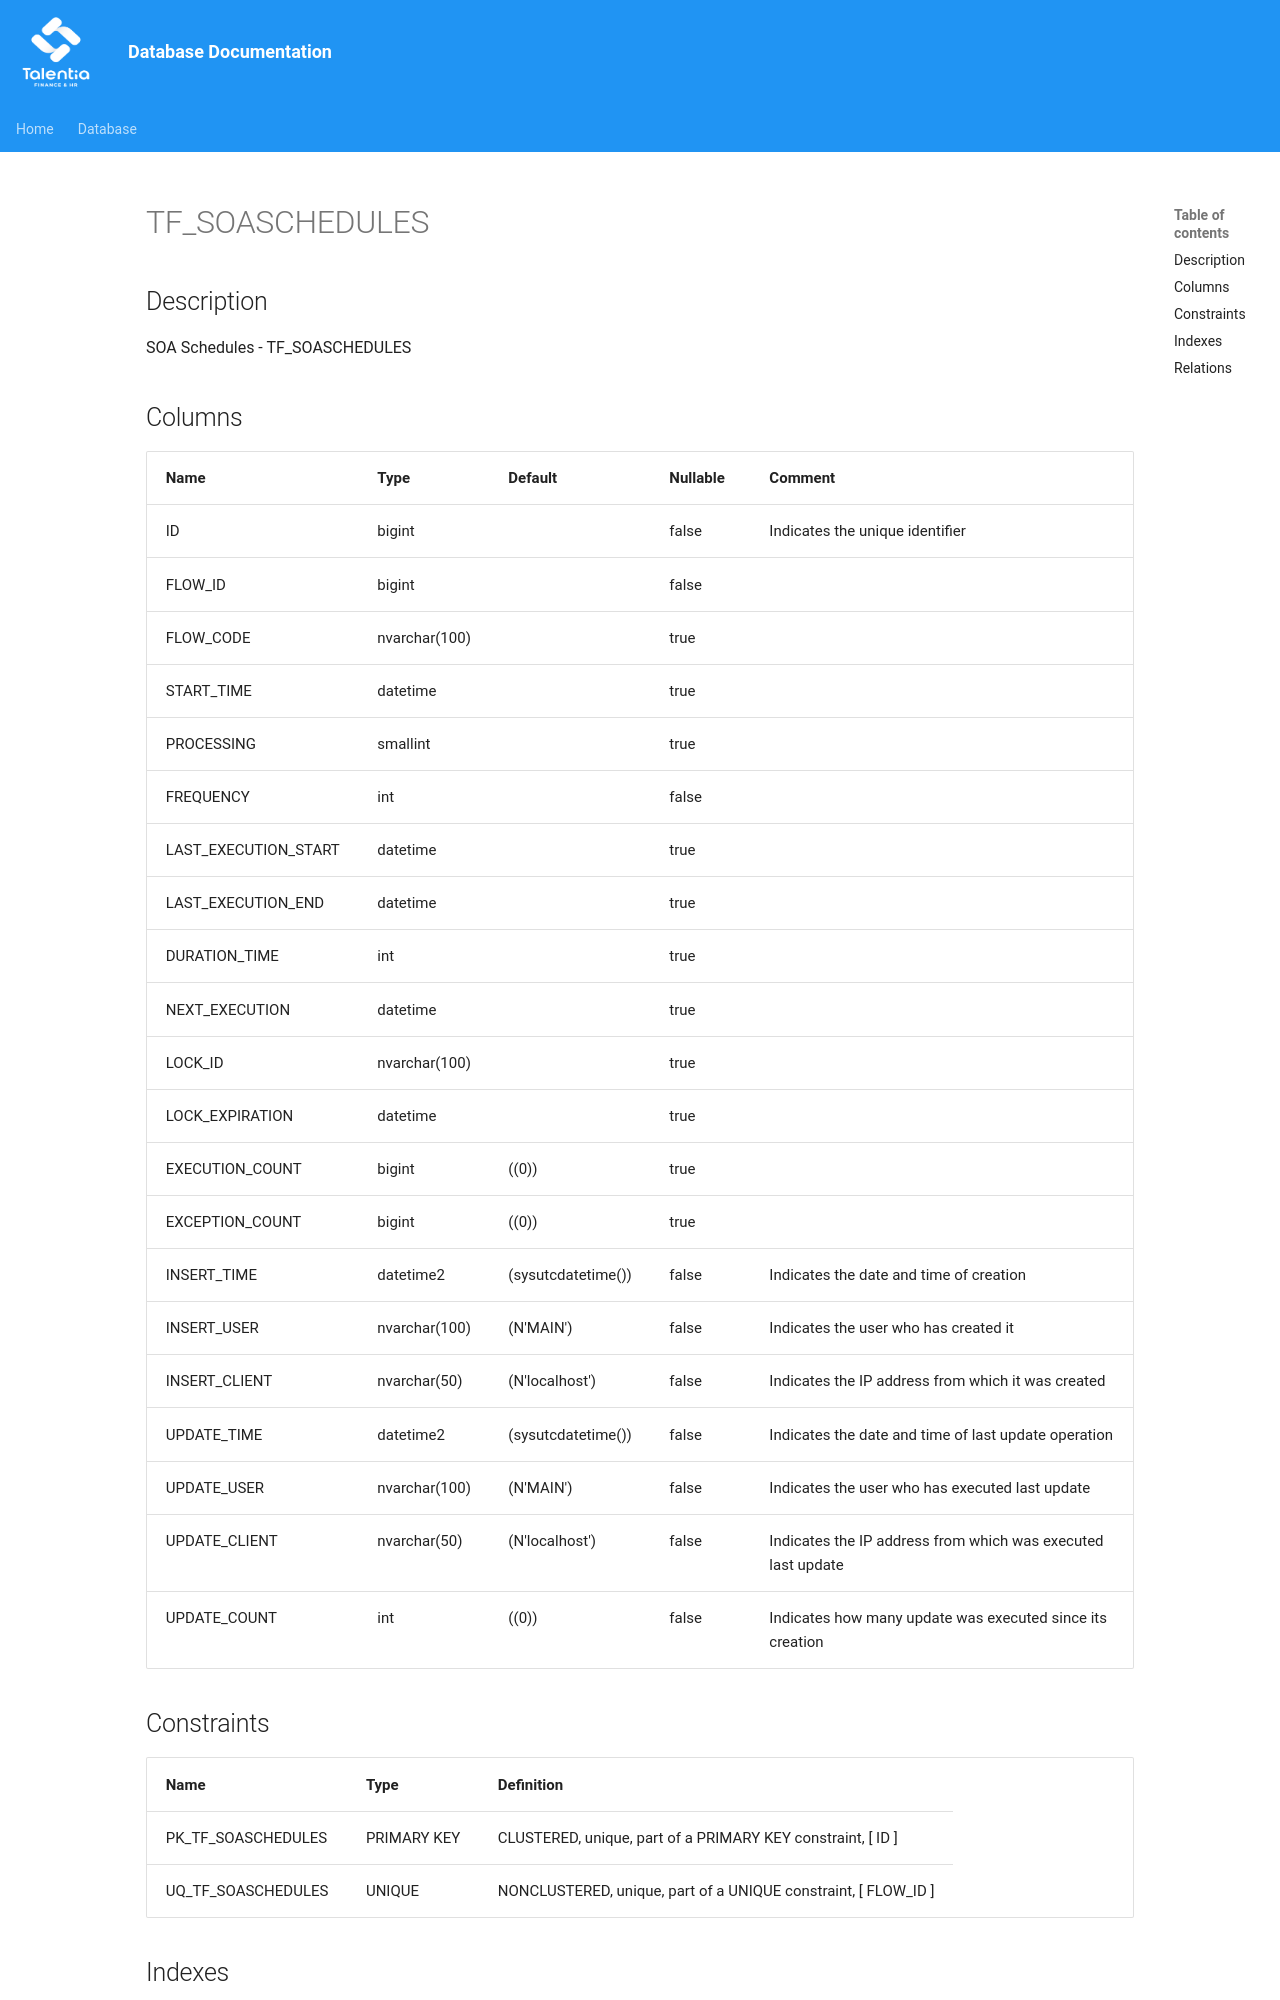

repository: giovanniporcelli/documentazione-db · page: schema/TF_SOASCHEDULES/index.html · generator: mkdocs

# TF_SOASCHEDULES

## Description

SOA Schedules - TF_SOASCHEDULES  


## Columns

| Name | Type | Default | Nullable | Comment |
| ---- | ---- | ------- | -------- | ------- |
| ID | bigint |  | false | Indicates the unique identifier |
| FLOW_ID | bigint |  | false |  |
| FLOW_CODE | nvarchar(100) |  | true |  |
| START_TIME | datetime |  | true |  |
| PROCESSING | smallint |  | true |  |
| FREQUENCY | int |  | false |  |
| LAST_EXECUTION_START | datetime |  | true |  |
| LAST_EXECUTION_END | datetime |  | true |  |
| DURATION_TIME | int |  | true |  |
| NEXT_EXECUTION | datetime |  | true |  |
| LOCK_ID | nvarchar(100) |  | true |  |
| LOCK_EXPIRATION | datetime |  | true |  |
| EXECUTION_COUNT | bigint | ((0)) | true |  |
| EXCEPTION_COUNT | bigint | ((0)) | true |  |
| INSERT_TIME | datetime2 | (sysutcdatetime()) | false | Indicates the date and time of creation |
| INSERT_USER | nvarchar(100) | (N'MAIN') | false | Indicates the user who has created it |
| INSERT_CLIENT | nvarchar(50) | (N'localhost') | false | Indicates the IP address from which it was created |
| UPDATE_TIME | datetime2 | (sysutcdatetime()) | false | Indicates the date and time of last update operation |
| UPDATE_
